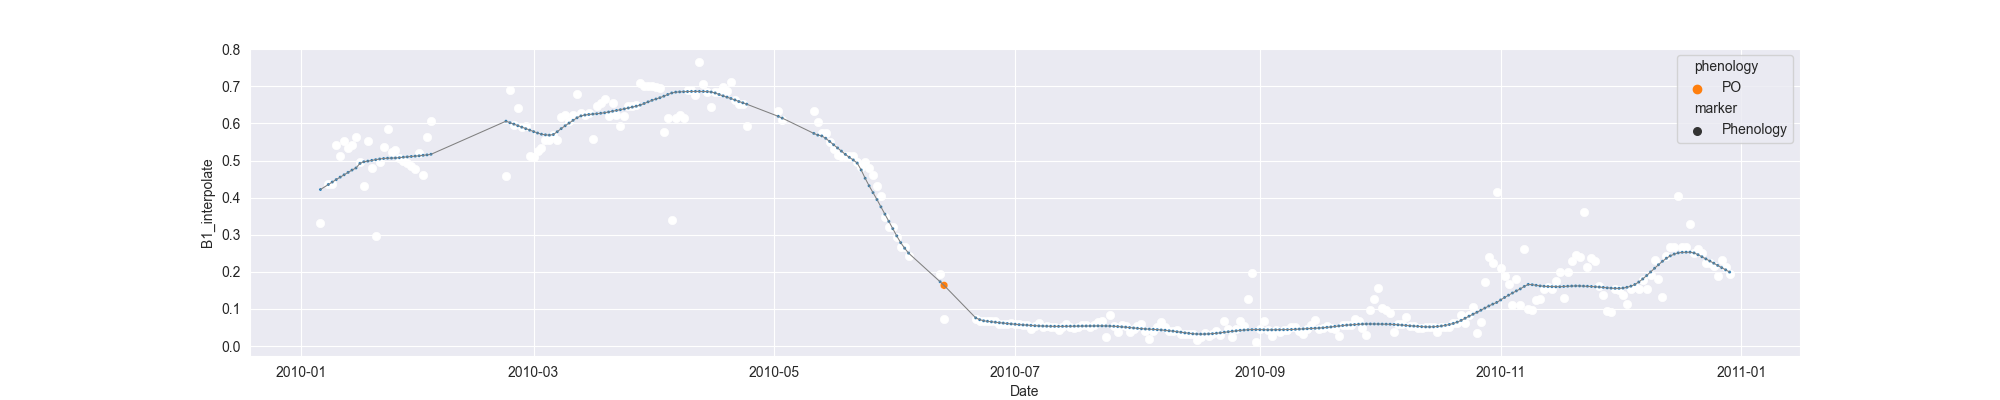

The file beside this chart, header and first rows:
system:time_start, B1, B1_interpolate, B1_phenology
2010-01-06, 0.3327, 0.3327, 
2010-01-07, , , 
2010-01-08, , 0.4378, 
2010-01-09, , 0.4378, 
2010-01-10, 0.5429, 0.5429, 
2010-01-11, , 0.5112, 
2010-01-12, , 0.5527, 
2010-01-13, , 0.5336, 
2010-01-14, , 0.5429, 
2010-01-15, 0.5626, 0.5626, 
2010-01-16, 0.4954, 0.4954, 
2010-01-17, 0.4327, 0.4327, 
2010-01-18, 0.5539, 0.5539, 
2010-01-19, 0.4809, 0.4809, 
2010-01-20, 0.2968, 0.2968, 
2010-01-21, 0.4964, 0.4964, 
2010-01-22, 0.5356, 0.5356, 
2010-01-23, 0.5837, 0.5837, 
2010-01-24, 0.5222, 0.5222, 
2010-01-25, , 0.5282, 
2010-01-26, , 0.5072, 
2010-01-27, , 0.4997, 
2010-01-28, 0.4922, 0.4922, 
2010-01-29, , 0.4847, 
2010-01-30, , 0.4771, 
2010-01-31, , 0.5205, 
2010-02-01, 0.4621, 0.4621, 
2010-02-02, 0.5639, 0.5639, 
2010-02-03, 0.6069, 0.6069, 
2010-02-04, , , 
2010-02-05, , , 
2010-02-06, , , 
2010-02-07, , , 
2010-02-08, , , 
2010-02-09, , , 
2010-02-10, , , 
2010-02-11, , , 
2010-02-12, , , 
2010-02-13, , , 
2010-02-14, , , 
2010-02-15, , , 
2010-02-16, , , 
2010-02-17, , , 
2010-02-18, , , 
2010-02-19, , , 
2010-02-20, , , 
2010-02-21, , , 
2010-02-22, 0.4573, 0.4573, 
2010-02-23, 0.6913, 0.6913, 
2010-02-24, , 0.5957, 
2010-02-25, , 0.6418, 
2010-02-26, , 0.5891, 
2010-02-27, 0.5922, 0.5922, 
2010-02-28, 0.511, 0.511, 
2010-03-01, 0.5094, 0.5094, 
2010-03-02, , 0.5256, 
2010-03-03, , 0.533, 
2010-03-04, 0.5566, 0.5566, 
2010-03-05, , 0.5566, 
2010-03-06, , 0.5678, 
... 298 more rows
